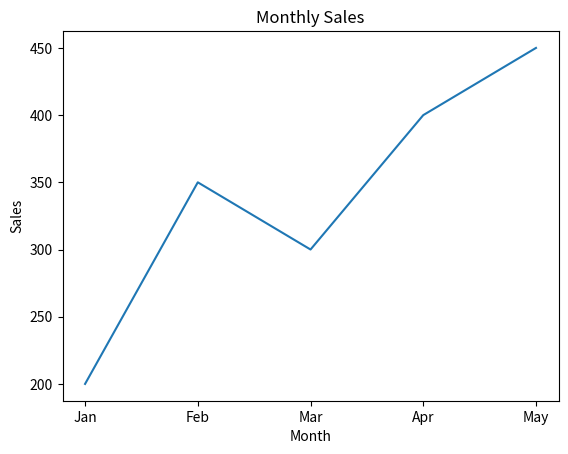
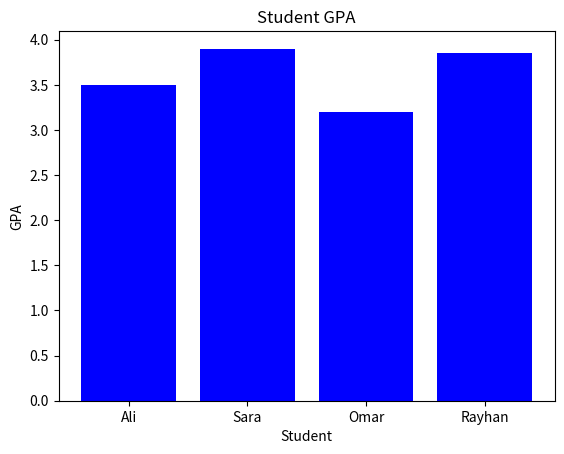
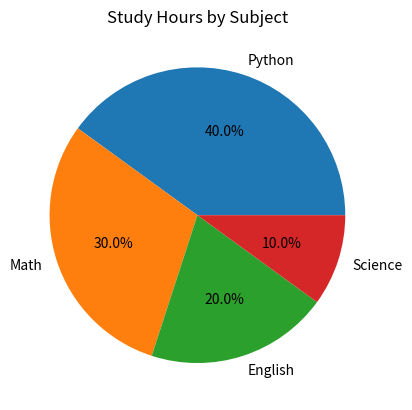

Reproduce these figures in Python, in order.
# Class 26 - Data Visualization with Matplotlib

# First install matplotlib
# pip install matplotlib

import matplotlib.pyplot as plt

# Simple line chart
months = ["Jan", "Feb", "Mar", "Apr", "May"]
sales = [200, 350, 300, 400, 450]

plt.plot(months, sales)
plt.title("Monthly Sales")
plt.xlabel("Month")
plt.ylabel("Sales")
plt.show()

# Bar chart
students = ["Ali", "Sara", "Omar", "Rayhan"]
gpa = [3.5, 3.9, 3.2, 3.85]

plt.bar(students, gpa, color="blue")
plt.title("Student GPA")
plt.xlabel("Student")
plt.ylabel("GPA")
plt.show()

# Pie chart
subjects = ["Python", "Math", "English", "Science"]
hours = [40, 30, 20, 10]

plt.pie(hours, labels=subjects, autopct="%1.1f%%")
plt.title("Study Hours by Subject")
plt.show()
